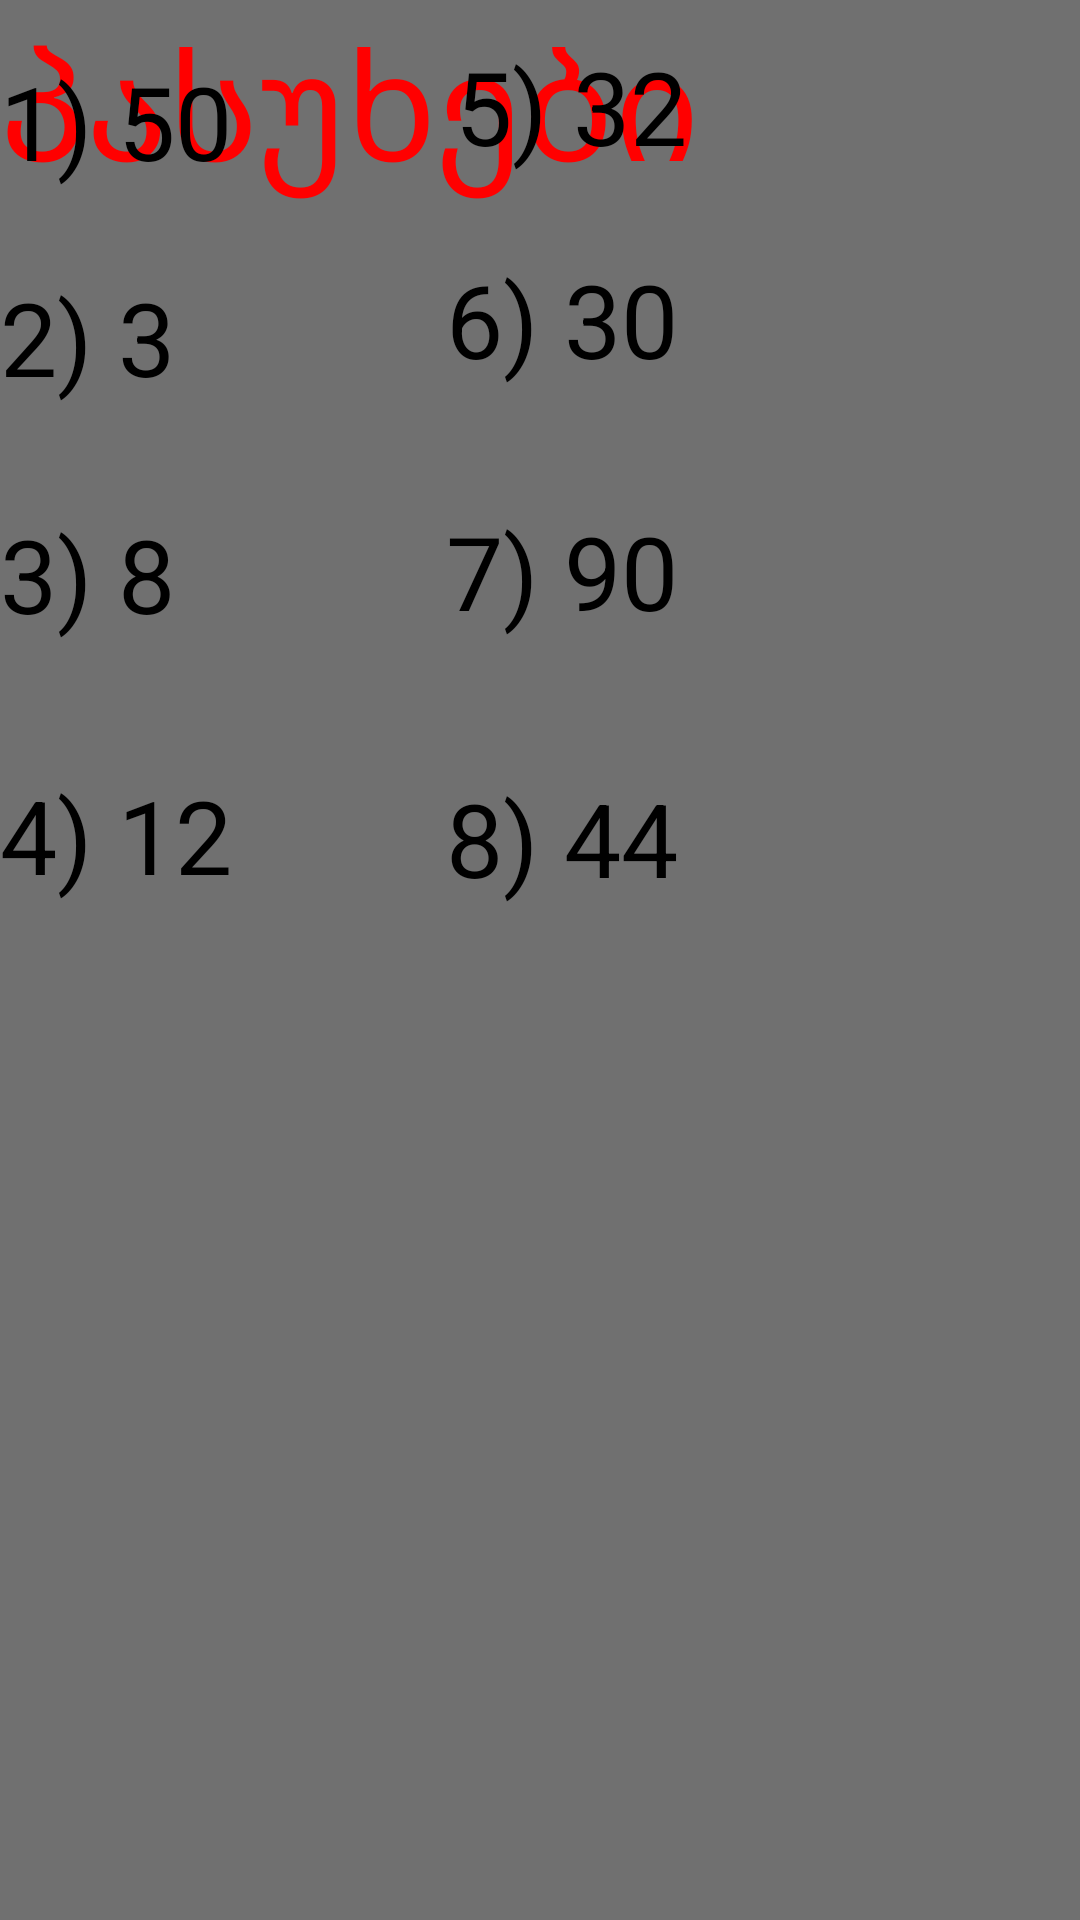

Layout XML and referenced resources for this Android screen:
<!-- AndroidManifest.xml: application theme Theme.Apppp -->
<!-- res/layout/fragment_fiveth.xml -->
<?xml version="1.0" encoding="utf-8"?>
<RelativeLayout xmlns:android="http://schemas.android.com/apk/res/android"
    xmlns:tools="http://schemas.android.com/tools"
    android:layout_width="match_parent"
    android:background="#707070"
    android:layout_height="match_parent"
    tools:context=".fragment.FivethFragment">

    <TextView
        android:layout_width="wrap_content"
        android:layout_height="wrap_content"
        android:text="პასუხები"
        android:textColor="#FF0000"
        android:textSize="50sp" />

    <TextView
        android:layout_width="wrap_content"
        android:layout_height="wrap_content"
        android:layout_alignParentBottom="true"
        android:layout_marginBottom="577dp"
        android:text="1) 50 "
        android:textColor="@color/black"
        android:textSize="34sp" />

    <TextView
        android:layout_width="84dp"
        android:layout_height="wrap_content"
        android:layout_alignParentBottom="true"
        android:layout_marginBottom="505dp"
        android:text="2) 3"
        android:textColor="@color/black"
        android:textSize="34sp" />

    <TextView
        android:layout_width="79dp"
        android:layout_height="wrap_content"
        android:layout_alignParentBottom="true"
        android:layout_marginBottom="426dp"
        android:text="3) 8"
        android:textColor="@color/black"
        android:textSize="34sp" />

    <TextView
        android:layout_width="wrap_content"
        android:layout_height="wrap_content"
        android:layout_alignParentBottom="true"
        android:layout_marginBottom="339dp"
        android:text="4) 12"
        android:textColor="@color/black"
        android:textSize="34sp" />

    <TextView
        android:layout_width="wrap_content"
        android:layout_height="wrap_content"
        android:layout_alignParentEnd="true"
        android:layout_alignParentBottom="true"
        android:layout_marginEnd="131dp"
        android:layout_marginBottom="582dp"
        android:text="5) 32"
        android:textColor="@color/black"
        android:textSize="34sp" />

    <TextView
        android:layout_width="wrap_content"
        android:layout_height="wrap_content"
        android:layout_alignParentEnd="true"
        android:layout_alignParentBottom="true"
        android:layout_marginEnd="134dp"
        android:layout_marginBottom="511dp"
        android:text="6) 30"
        android:textColor="@color/black"
        android:textSize="34sp" />

    <TextView
        android:layout_width="wrap_content"
        android:layout_height="wrap_content"
        android:layout_alignParentEnd="true"
        android:layout_alignParentBottom="true"
        android:layout_marginEnd="134dp"
        android:layout_marginBottom="427dp"
        android:text="7) 90"
        android:textColor="@color/black"
        android:textSize="34sp" />

    <TextView
        android:layout_width="wrap_content"
        android:layout_height="wrap_content"
        android:layout_alignParentEnd="true"
        android:layout_alignParentBottom="true"
        android:layout_marginEnd="134dp"
        android:layout_marginBottom="338dp"
        android:text="8) 44"
        android:textColor="@color/black"
        android:textSize="34sp" />


</RelativeLayout>
<!-- resources referenced by this layout -->
<resources>
  <style name="Theme.Apppp" parent="Theme.MaterialComponents.DayNight.DarkActionBar">
          
          <item name="colorPrimary">@color/purple_500</item>
          <item name="colorPrimaryVariant">@color/purple_700</item>
          <item name="colorOnPrimary">@color/white</item>
          
          <item name="colorSecondary">@color/teal_200</item>
          <item name="colorSecondaryVariant">@color/teal_700</item>
          <item name="colorOnSecondary">@color/black</item>
          
          <item name="android:statusBarColor" tools:targetApi="l">?attr/colorPrimaryVariant</item>
          
      </style>
  <!-- not gathered from this repository: default colours our renderer supplied (Android Studio template values) -->
  <color name="purple_500">#FF6200EE</color>
  <color name="purple_700">#FF3700B3</color>
  <color name="teal_200">#FF03DAC5</color>
  <color name="teal_700">#FF018786</color>
  <color name="black">#FF000000</color>
  <color name="white">#FFFFFFFF</color>
</resources>
